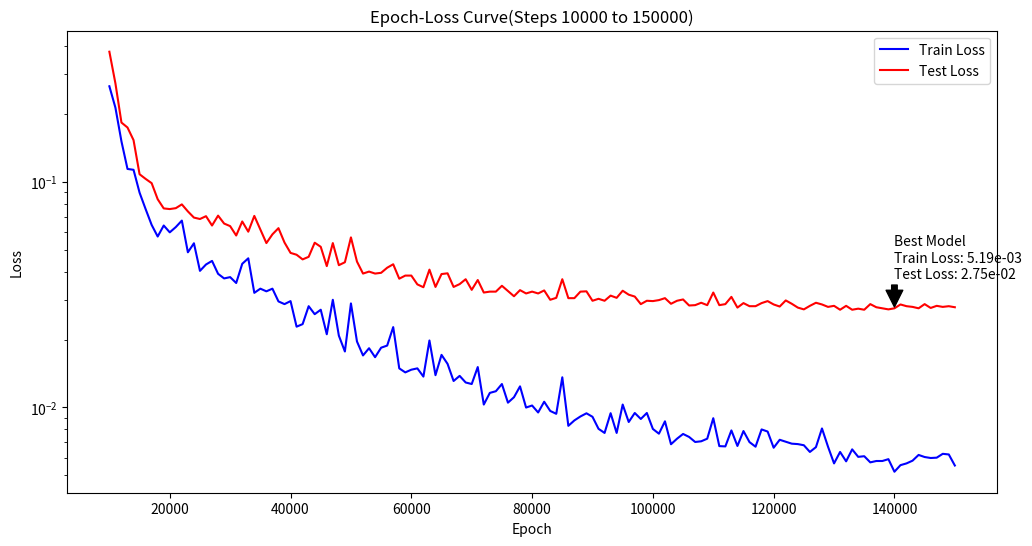

This figure's Python source:
import matplotlib.pyplot as plt

# Your new results
steps = list(range(10000, 151000, 1000))
train_losses = [
    2.65e-01, 2.13e-01, 1.51e-01, 1.14e-01, 1.13e-01, 8.95e-02, 7.57e-02, 6.44e-02, 5.72e-02, 6.40e-02,
    5.97e-02, 6.30e-02, 6.73e-02, 4.87e-02, 5.34e-02, 4.03e-02, 4.30e-02, 4.46e-02, 3.91e-02, 3.73e-02,
    3.78e-02, 3.56e-02, 4.33e-02, 4.58e-02, 3.22e-02, 3.36e-02, 3.27e-02, 3.36e-02, 2.95e-02, 2.87e-02,
    2.96e-02, 2.28e-02, 2.34e-02, 2.81e-02, 2.59e-02, 2.71e-02, 2.11e-02, 3.00e-02, 2.08e-02, 1.77e-02,
    2.89e-02, 1.96e-02, 1.70e-02, 1.83e-02, 1.67e-02, 1.84e-02, 1.88e-02, 2.27e-02, 1.49e-02, 1.43e-02,
    1.47e-02, 1.49e-02, 1.37e-02, 1.98e-02, 1.39e-02, 1.71e-02, 1.56e-02, 1.31e-02, 1.38e-02, 1.29e-02,
    1.27e-02, 1.51e-02, 1.03e-02, 1.16e-02, 1.18e-02, 1.27e-02, 1.05e-02, 1.11e-02, 1.24e-02, 9.99e-03,
    1.02e-02, 9.50e-03, 1.06e-02, 9.65e-03, 9.37e-03, 1.36e-02, 8.29e-03, 8.76e-03, 9.12e-03, 9.42e-03,
    9.09e-03, 8.04e-03, 7.71e-03, 9.43e-03, 7.71e-03, 1.03e-02, 8.62e-03, 9.45e-03, 8.89e-03, 9.45e-03,
    8.03e-03, 7.65e-03, 8.68e-03, 6.87e-03, 7.27e-03, 7.63e-03, 7.40e-03, 7.03e-03, 7.08e-03, 7.27e-03,
    8.96e-03, 6.74e-03, 6.72e-03, 7.91e-03, 6.75e-03, 7.86e-03, 7.02e-03, 6.70e-03, 7.99e-03, 7.82e-03,
    6.63e-03, 7.19e-03, 7.05e-03, 6.91e-03, 6.88e-03, 6.80e-03, 6.35e-03, 6.67e-03, 8.07e-03, 6.70e-03,
    5.65e-03, 6.35e-03, 5.77e-03, 6.52e-03, 6.04e-03, 6.08e-03, 5.71e-03, 5.79e-03, 5.79e-03, 5.90e-03,
    5.19e-03, 5.55e-03, 5.65e-03, 5.81e-03, 6.16e-03, 6.03e-03, 5.97e-03, 5.99e-03, 6.23e-03, 6.19e-03,
    5.53e-03
]
test_losses = [
    3.77e-01, 2.73e-01, 1.83e-01, 1.74e-01, 1.53e-01, 1.08e-01, 1.03e-01, 9.86e-02, 8.37e-02, 7.62e-02,
    7.57e-02, 7.64e-02, 7.94e-02, 7.39e-02, 6.94e-02, 6.84e-02, 7.04e-02, 6.40e-02, 7.08e-02, 6.53e-02,
    6.36e-02, 5.78e-02, 6.67e-02, 6.01e-02, 7.06e-02, 6.14e-02, 5.35e-02, 5.85e-02, 6.23e-02, 5.38e-02,
    4.84e-02, 4.75e-02, 4.53e-02, 4.65e-02, 5.37e-02, 5.15e-02, 4.23e-02, 5.35e-02, 4.27e-02, 4.40e-02,
    5.67e-02, 4.43e-02, 3.92e-02, 4.00e-02, 3.92e-02, 3.95e-02, 4.16e-02, 4.31e-02, 3.72e-02, 3.84e-02,
    3.84e-02, 3.51e-02, 3.41e-02, 4.08e-02, 3.42e-02, 3.90e-02, 3.93e-02, 3.42e-02, 3.52e-02, 3.70e-02,
    3.32e-02, 3.67e-02, 3.23e-02, 3.26e-02, 3.26e-02, 3.46e-02, 3.28e-02, 3.11e-02, 3.31e-02, 3.20e-02,
    3.26e-02, 3.20e-02, 3.30e-02, 3.00e-02, 3.06e-02, 3.70e-02, 3.05e-02, 3.05e-02, 3.26e-02, 3.27e-02,
    2.97e-02, 3.03e-02, 2.97e-02, 3.13e-02, 3.06e-02, 3.29e-02, 3.16e-02, 3.10e-02, 2.87e-02, 2.97e-02,
    2.96e-02, 2.99e-02, 3.05e-02, 2.88e-02, 2.97e-02, 3.01e-02, 2.83e-02, 2.84e-02, 2.91e-02, 2.84e-02,
    3.23e-02, 2.84e-02, 2.87e-02, 3.09e-02, 2.77e-02, 2.90e-02, 2.81e-02, 2.81e-02, 2.90e-02, 2.96e-02,
    2.86e-02, 2.80e-02, 2.98e-02, 2.88e-02, 2.77e-02, 2.72e-02, 2.82e-02, 2.91e-02, 2.86e-02, 2.79e-02,
    2.82e-02, 2.71e-02, 2.82e-02, 2.71e-02, 2.74e-02, 2.71e-02, 2.87e-02, 2.78e-02, 2.75e-02, 2.72e-02,
    2.75e-02, 2.86e-02, 2.81e-02, 2.79e-02, 2.75e-02, 2.87e-02, 2.76e-02, 2.82e-02, 2.79e-02, 2.81e-02,
    2.78e-02
]
# Plotting the epoch-loss curve
plt.figure(figsize=(12, 6))

plt.plot(steps, train_losses, label='Train Loss', color='blue')
plt.plot(steps, test_losses, label='Test Loss', color='red')

plt.title('Epoch-Loss Curve(Steps 10000 to 150000)')
plt.xlabel('Epoch')
plt.ylabel('Loss')
plt.legend()

# Annotate the best model
best_model_step = 140000
best_train_loss = train_losses[-11]
best_test_loss = test_losses[-11]
plt.annotate(f'Best Model\nTrain Loss: {best_train_loss:.2e}\nTest Loss: {best_test_loss:.2e}',
             xy=(best_model_step, best_test_loss), xytext=(best_model_step, best_test_loss + 0.01),
             arrowprops=dict(facecolor='black', shrink=0.05))

plt.yscale('log')  # Use log scale for the y-axis to better visualize the losses
plt.savefig('newDarcy.png')
plt.show()